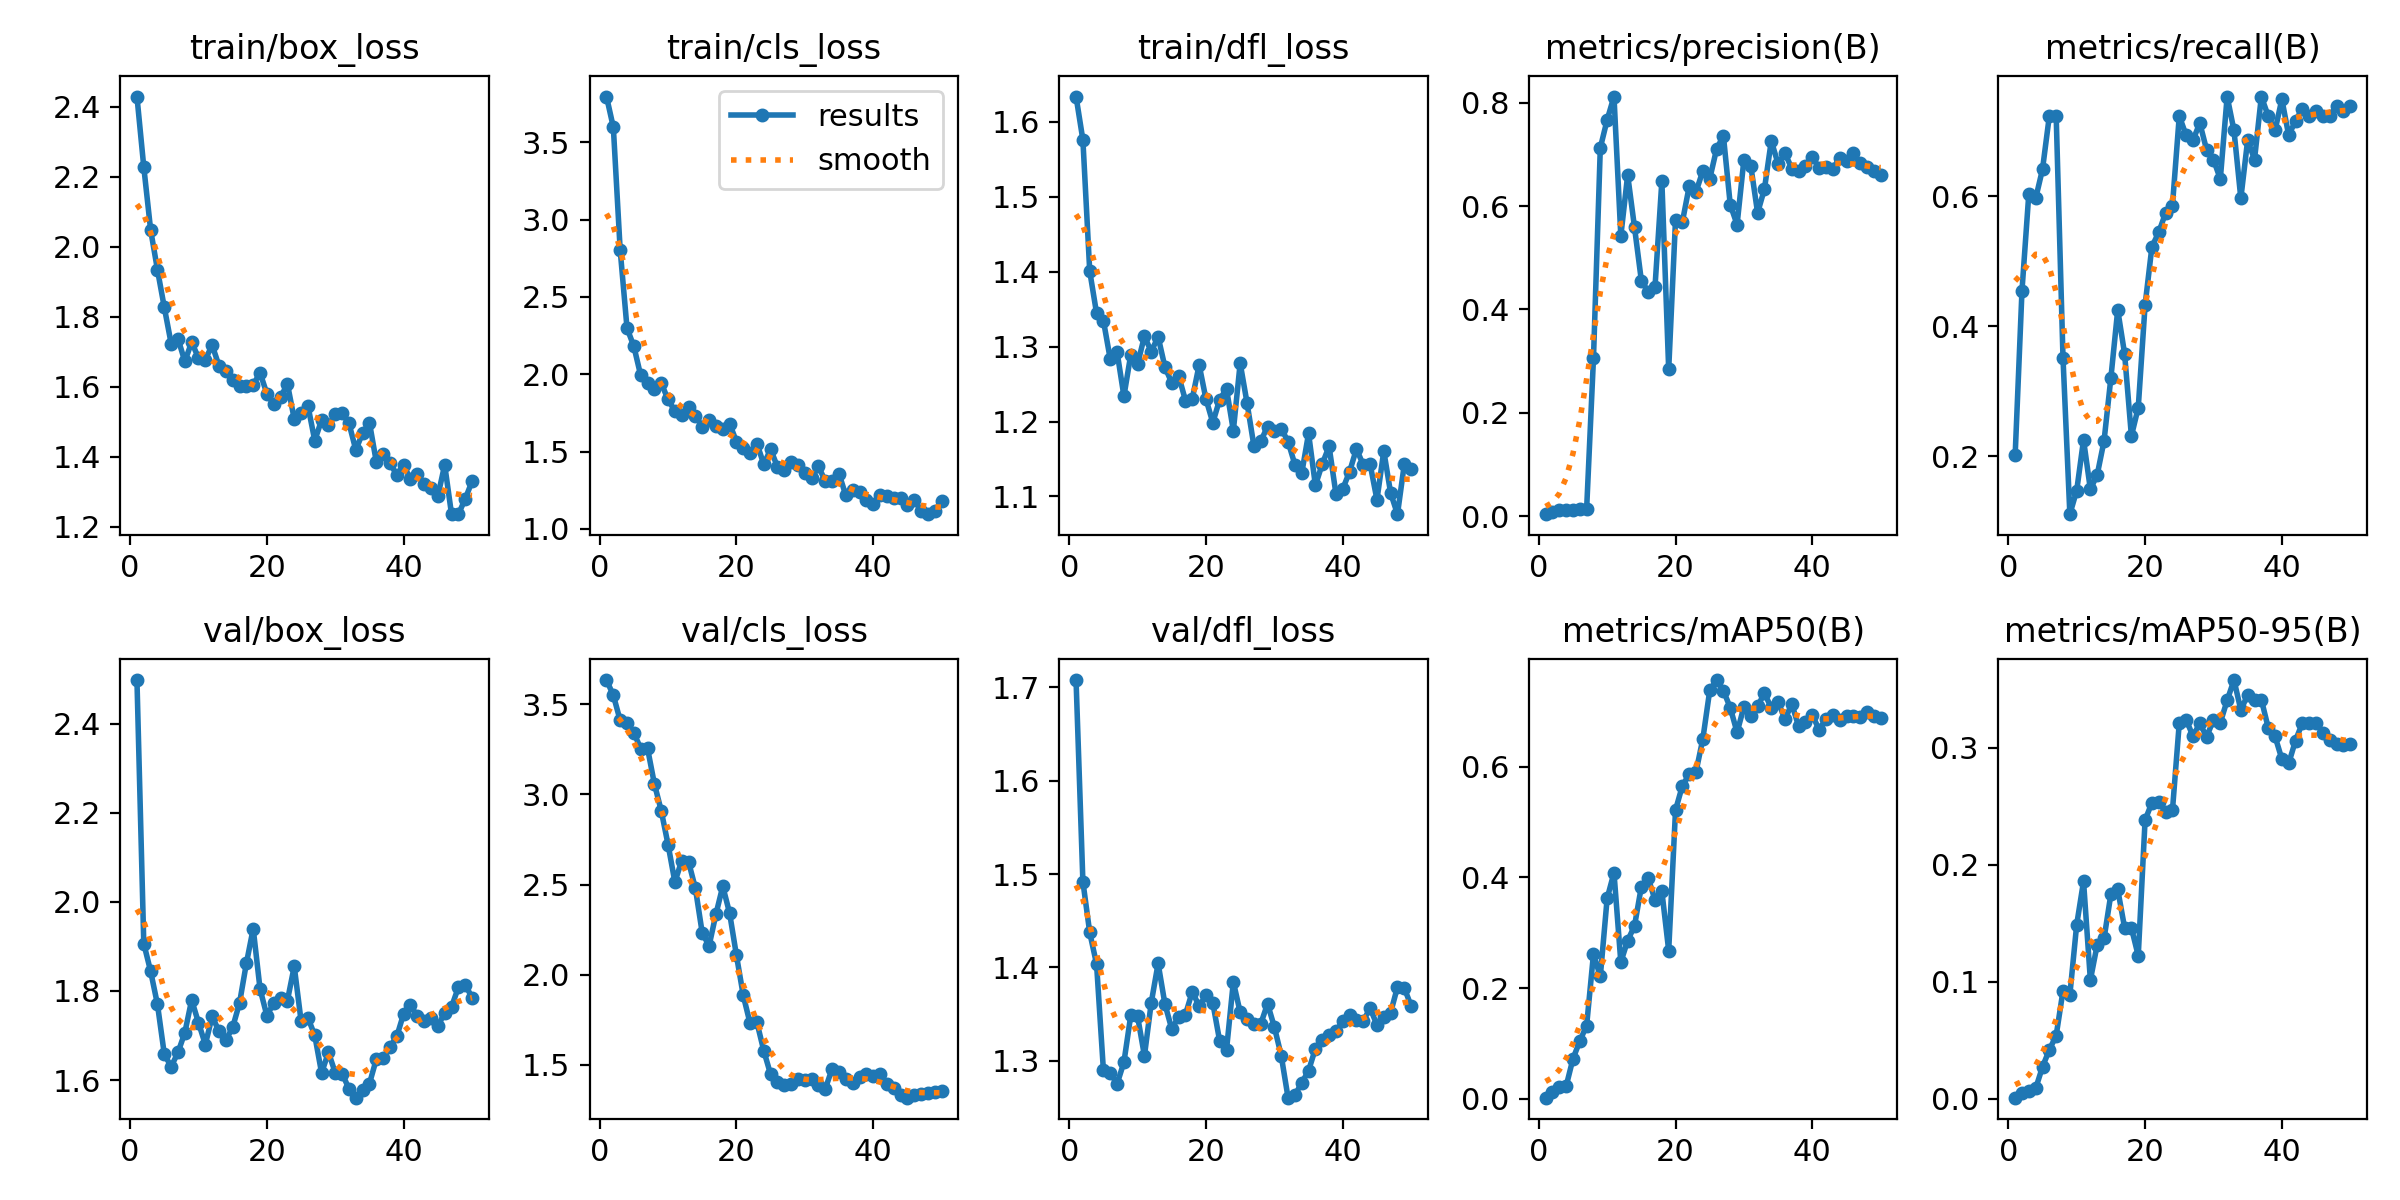

The file beside this chart, header and first rows:
epoch, time, train/box_loss, train/cls_loss, train/dfl_loss, metrics/precision(B), metrics/recall(B), metrics/mAP50(B), metrics/mAP50-95(B), val/box_loss, val/cls_loss, val/dfl_loss, lr/pg0, lr/pg1, lr/pg2
1, 1.185, 2.43, 3.795, 1.634, 0.00391, 0.2015, 0.00239, 0.001, 2.498, 3.633, 1.708, 0.0001, 0.0001, 0.0001
2, 1.943, 2.228, 3.596, 1.576, 0.00884, 0.4552, 0.01345, 0.00525, 1.906, 3.549, 1.492, 0.0002156, 0.0002156, 0.0002156
3, 2.866, 2.049, 2.803, 1.401, 0.01174, 0.6045, 0.02171, 0.00713, 1.844, 3.409, 1.437, 0.0003265, 0.0003265, 0.0003265
4, 3.729, 1.934, 2.298, 1.345, 0.01159, 0.597, 0.02292, 0.0089, 1.77, 3.394, 1.404, 0.0004327, 0.0004327, 0.0004327
5, 4.556, 1.827, 2.18, 1.335, 0.01246, 0.6418, 0.07251, 0.02733, 1.658, 3.34, 1.29, 0.0005341, 0.0005341, 0.0005341
6, 5.432, 1.724, 1.992, 1.283, 0.01406, 0.7239, 0.1045, 0.04191, 1.63, 3.254, 1.287, 0.0006307, 0.0006307, 0.0006307
7, 6.267, 1.738, 1.941, 1.293, 0.01406, 0.7239, 0.1327, 0.0541, 1.662, 3.255, 1.275, 0.0007226, 0.0007226, 0.0007226
8, 7.086, 1.673, 1.902, 1.234, 0.3052, 0.3508, 0.2616, 0.09242, 1.706, 3.058, 1.298, 0.0008097, 0.0008097, 0.0008097
9, 7.917, 1.728, 1.943, 1.289, 0.7125, 0.111, 0.2214, 0.0889, 1.78, 2.909, 1.349, 0.0008921, 0.0008921, 0.0008921
10, 8.681, 1.682, 1.837, 1.277, 0.7668, 0.1473, 0.3623, 0.1489, 1.729, 2.722, 1.347, 0.0009697, 0.0009697, 0.0009697
11, 9.499, 1.678, 1.762, 1.314, 0.8118, 0.2254, 0.4084, 0.1859, 1.68, 2.514, 1.305, 0.001043, 0.001043, 0.001043
12, 10.3, 1.719, 1.738, 1.294, 0.5421, 0.1492, 0.2472, 0.1015, 1.743, 2.632, 1.362, 0.001111, 0.001111, 0.001111
13, 11.06, 1.66, 1.788, 1.313, 0.6601, 0.1716, 0.286, 0.1318, 1.709, 2.626, 1.404, 0.001174, 0.001174, 0.001174
14, 11.86, 1.644, 1.731, 1.273, 0.559, 0.2239, 0.3124, 0.1371, 1.69, 2.479, 1.361, 0.001233, 0.001233, 0.001233
15, 12.63, 1.62, 1.662, 1.252, 0.4559, 0.3209, 0.3832, 0.1749, 1.718, 2.231, 1.334, 0.001287, 0.001287, 0.001287
16, 13.41, 1.602, 1.706, 1.261, 0.434, 0.4254, 0.399, 0.1789, 1.773, 2.16, 1.347, 0.001336, 0.001336, 0.001336
17, 14.18, 1.602, 1.666, 1.228, 0.444, 0.3582, 0.3593, 0.1464, 1.862, 2.335, 1.35, 0.001366, 0.001366, 0.001366
18, 14.97, 1.606, 1.647, 1.231, 0.6481, 0.2313, 0.3751, 0.1461, 1.94, 2.49, 1.374, 0.001327, 0.001327, 0.001327
19, 15.73, 1.64, 1.681, 1.276, 0.2838, 0.2751, 0.268, 0.1223, 1.804, 2.342, 1.358, 0.001287, 0.001287, 0.001287
20, 16.5, 1.58, 1.564, 1.23, 0.5737, 0.4328, 0.5218, 0.2382, 1.745, 2.108, 1.37, 0.001248, 0.001248, 0.001248
21, 17.3, 1.55, 1.52, 1.199, 0.5692, 0.5227, 0.5655, 0.2531, 1.773, 1.885, 1.362, 0.001208, 0.001208, 0.001208
22, 18.11, 1.57, 1.49, 1.229, 0.6381, 0.5448, 0.5864, 0.254, 1.784, 1.73, 1.321, 0.001168, 0.001168, 0.001168
23, 18.89, 1.609, 1.551, 1.244, 0.6279, 0.5746, 0.5911, 0.2454, 1.778, 1.735, 1.312, 0.001129, 0.001129, 0.001129
24, 19.65, 1.508, 1.418, 1.188, 0.6681, 0.5859, 0.6506, 0.2464, 1.855, 1.578, 1.384, 0.001089, 0.001089, 0.001089
25, 20.39, 1.525, 1.515, 1.278, 0.6526, 0.7239, 0.7376, 0.3212, 1.733, 1.448, 1.352, 0.00105, 0.00105, 0.00105
26, 21.16, 1.546, 1.401, 1.225, 0.7102, 0.694, 0.7564, 0.3241, 1.74, 1.406, 1.344, 0.00101, 0.00101, 0.00101
27, 21.95, 1.446, 1.384, 1.168, 0.7361, 0.6866, 0.7372, 0.31, 1.7, 1.389, 1.339, 0.0009704, 0.0009704, 0.0009704
28, 22.72, 1.505, 1.432, 1.174, 0.6026, 0.7129, 0.7065, 0.3208, 1.616, 1.395, 1.339, 0.0009308, 0.0009308, 0.0009308
29, 23.49, 1.49, 1.413, 1.193, 0.5641, 0.6716, 0.662, 0.3093, 1.662, 1.422, 1.361, 0.0008912, 0.0008912, 0.0008912
30, 24.25, 1.522, 1.361, 1.188, 0.6899, 0.6567, 0.7082, 0.3239, 1.616, 1.418, 1.336, 0.0008516, 0.0008516, 0.0008516
31, 25.01, 1.526, 1.328, 1.191, 0.6783, 0.6269, 0.691, 0.3214, 1.615, 1.424, 1.306, 0.000812, 0.000812, 0.000812
32, 25.76, 1.496, 1.404, 1.173, 0.5868, 0.7537, 0.7095, 0.3405, 1.581, 1.391, 1.26, 0.0007724, 0.0007724, 0.0007724
33, 26.55, 1.42, 1.308, 1.143, 0.6329, 0.7015, 0.7324, 0.3579, 1.56, 1.369, 1.263, 0.0007328, 0.0007328, 0.0007328
34, 27.34, 1.468, 1.313, 1.131, 0.7261, 0.597, 0.7066, 0.3324, 1.577, 1.479, 1.276, 0.0006932, 0.0006932, 0.0006932
35, 28.08, 1.497, 1.357, 1.184, 0.6815, 0.6868, 0.7169, 0.3451, 1.592, 1.462, 1.289, 0.0006536, 0.0006536, 0.0006536
36, 28.87, 1.386, 1.216, 1.115, 0.7024, 0.6567, 0.6859, 0.3405, 1.647, 1.42, 1.313, 0.000614, 0.000614, 0.000614
37, 29.65, 1.409, 1.252, 1.143, 0.6726, 0.7537, 0.7129, 0.3412, 1.65, 1.401, 1.322, 0.0005744, 0.0005744, 0.0005744
38, 30.45, 1.382, 1.236, 1.167, 0.6683, 0.7239, 0.673, 0.3172, 1.674, 1.431, 1.328, 0.0005348, 0.0005348, 0.0005348
39, 31.22, 1.348, 1.189, 1.104, 0.678, 0.7015, 0.68, 0.3098, 1.698, 1.45, 1.332, 0.0004952, 0.0004952, 0.0004952
40, 32, 1.377, 1.162, 1.11, 0.6954, 0.7496, 0.6936, 0.2903, 1.749, 1.441, 1.342, 0.0004556, 0.0004556, 0.0004556
41, 33.58, 1.335, 1.221, 1.133, 0.6734, 0.694, 0.6664, 0.2867, 1.767, 1.452, 1.349, 0.000416, 0.000416, 0.000416
42, 34.46, 1.351, 1.216, 1.163, 0.6746, 0.7164, 0.6865, 0.3062, 1.744, 1.397, 1.344, 0.0003764, 0.0003764, 0.0003764
43, 35.26, 1.321, 1.2, 1.142, 0.6724, 0.7352, 0.6935, 0.3213, 1.732, 1.37, 1.343, 0.0003368, 0.0003368, 0.0003368
44, 36.07, 1.311, 1.2, 1.143, 0.6929, 0.7241, 0.684, 0.3211, 1.739, 1.331, 1.356, 0.0002972, 0.0002972, 0.0002972
45, 36.83, 1.287, 1.156, 1.096, 0.6864, 0.7313, 0.6909, 0.3213, 1.72, 1.319, 1.338, 0.0002576, 0.0002576, 0.0002576
46, 37.62, 1.377, 1.187, 1.161, 0.7028, 0.7236, 0.692, 0.313, 1.751, 1.331, 1.347, 0.000218, 0.000218, 0.000218
47, 38.39, 1.236, 1.119, 1.105, 0.6824, 0.7239, 0.6893, 0.3069, 1.764, 1.337, 1.351, 0.0001784, 0.0001784, 0.0001784
48, 39.17, 1.236, 1.095, 1.076, 0.6758, 0.7388, 0.6984, 0.3034, 1.808, 1.345, 1.379, 0.0001388, 0.0001388, 0.0001388
49, 39.94, 1.279, 1.115, 1.143, 0.6683, 0.7313, 0.6923, 0.3027, 1.814, 1.35, 1.378, 9.92e-05, 9.92e-05, 9.92e-05
50, 40.75, 1.33, 1.178, 1.137, 0.6608, 0.7388, 0.6885, 0.303, 1.785, 1.358, 1.359, 5.96e-05, 5.96e-05, 5.96e-05
